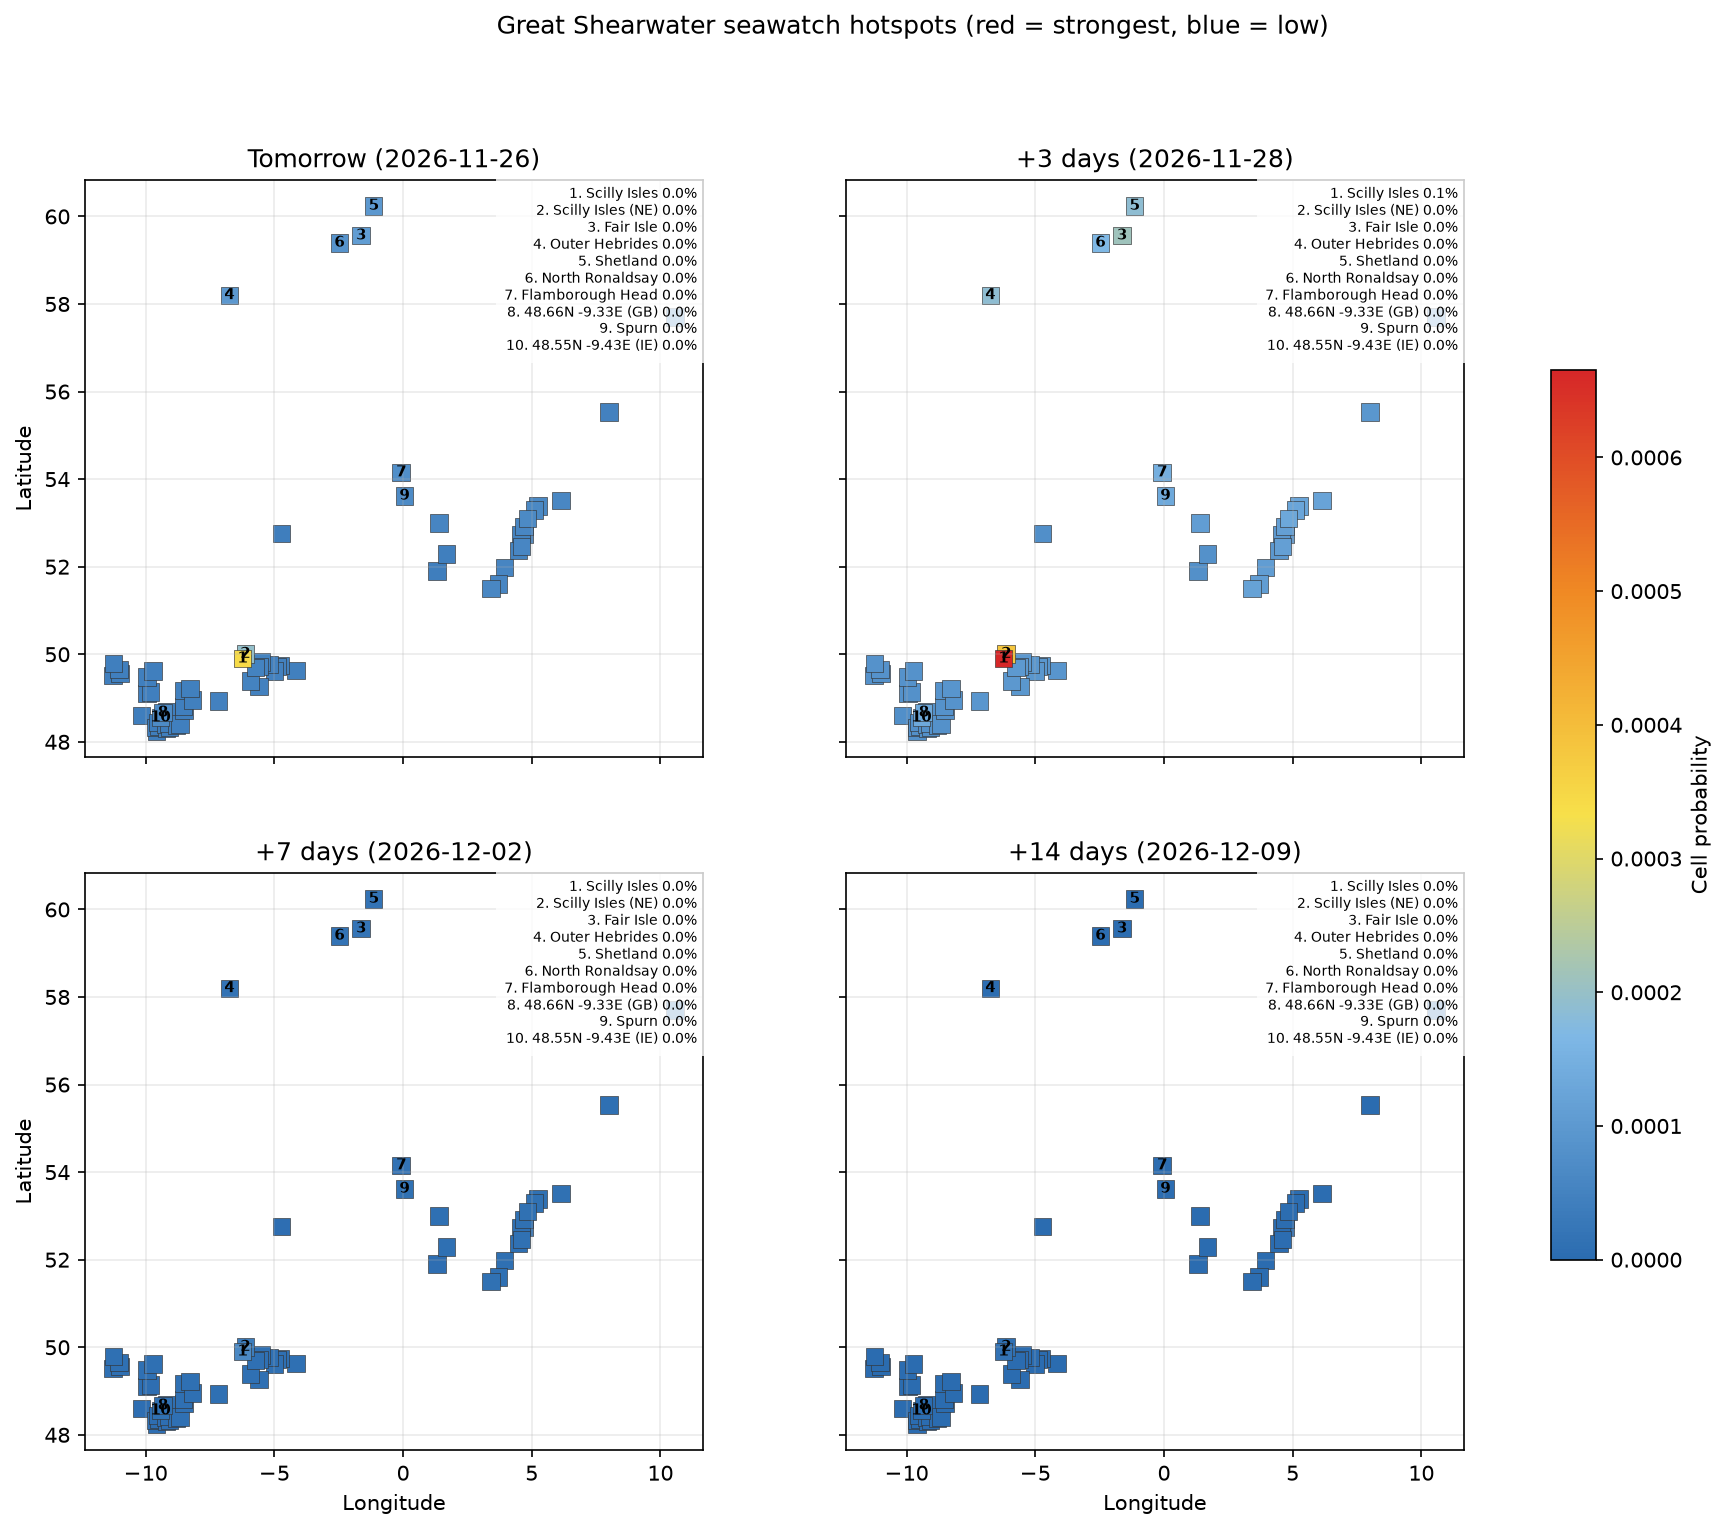

The table this chart was drawn from, first rows:
date, location, country, latitude, longitude, probability, anomaly_score, rank
2026-11-26, Scilly Isles, GB, 49.9, -6.24, 0.0003418, 0.0002994, 1
2026-11-26, Scilly Isles (NE), GB, 50.01, -6.134, 0.0001964, 0.0001721, 2
2026-11-26, Fair Isle, GB, 59.56, -1.637, 0.0001085, 9.506784389235843e-05, 3
2026-11-26, Outer Hebrides, GB, 58.2, -6.751, 9.724874443066589e-05, 8.519487014409615e-05, 4
2026-11-26, Shetland, GB, 60.24, -1.143, 9.645656307929292e-05, 8.450087879484112e-05, 5
2026-11-26, North Ronaldsay, GB, 59.4, -2.474, 8.668156003872186e-05, 7.59374765671308e-05, 6
2026-11-26, Flamborough Head, GB, 54.15, -0.07536, 7.553274726445055e-05, 6.617054680237619e-05, 7
2026-11-26, 48.66N -9.33E (GB), GB, 48.66, -9.334, 6.935618913144734e-05, 6.075956621687531e-05, 8
2026-11-26, Spurn, GB, 53.62, 0.05228, 6.871511358452374e-05, 6.019795127477546e-05, 9
2026-11-26, 48.55N -9.43E (IE), IE, 48.55, -9.432, 6.859873340839093e-05, 6.0095996292723735e-05, 10
2026-11-26, Texel, NL, 53.1, 4.829, 6.698839738371918e-05, 5.868525963680648e-05, 11
2026-11-26, Vlieland, NL, 53.29, 5.107, 6.460554747659646e-05, 5.659776133954129e-05, 12
2026-11-26, Terschelling, NL, 53.39, 5.247, 6.424912314098198e-05, 5.628551540601646e-05, 13
2026-11-26, Schiermonnikoog, NL, 53.51, 6.139, 6.149221786933069e-05, 5.3870325492841174e-05, 14
2026-11-26, Westkapelle, NL, 51.5, 3.423, 6.116485104417524e-05, 5.358353542350009e-05, 15
2026-11-26, Texel (S), NL, 52.92, 4.702, 5.845067083973238e-05, 5.1205774852719194e-05, 16
2026-11-26, IJmuiden, NL, 52.46, 4.61, 5.753729053608508e-05, 5.0405607027242683e-05, 17
2026-11-26, Neeltje Jans, NL, 51.61, 3.698, 5.5520353165251015e-05, 4.863866681219968e-05, 18
2026-11-26, Norfolk coast, GB, 53, 1.399, 5.543147472268373e-05, 4.856080475426301e-05, 19
2026-11-26, Maasvlakte, NL, 51.98, 3.937, 5.477085523194008e-05, 4.798206831855828e-05, 20
2026-11-26, Skagen, DK, 57.71, 10.57, 5.251812594487997e-05, 4.600856233445048e-05, 21
2026-11-26, 49.70N -5.74E (GB), GB, 49.7, -5.743, 5.117204012392988e-05, 4.482932236184175e-05, 22
2026-11-26, Bloemendaal aan Zee, NL, 52.37, 4.474, 5.072581332233687e-05, 4.4438404878648576e-05, 23
2026-11-26, Camperduin, NL, 52.73, 4.576, 5.0711817178343374e-05, 4.442614354121924e-05, 24
2026-11-26, 49.71N -5.61E (GB), GB, 49.71, -5.607, 5.05703828672773e-05, 4.4302239856542014e-05, 25
2026-11-26, 49.82N -5.50E (GB), GB, 49.82, -5.5, 5.036856028955049e-05, 4.4125432964049516e-05, 26
2026-11-26, 49.39N -5.93E (GB), GB, 49.39, -5.927, 5.0043907495768096e-05, 4.384102052489532e-05, 27
2026-11-26, Petten, NL, 52.74, 4.724, 4.962724529068577e-05, 4.347600313918244e-05, 28
2026-11-26, 49.77N -5.20E (GB), GB, 49.77, -5.198, 4.923102558924562e-05, 4.312889443140069e-05, 29
2026-11-26, Blåvand, DK, 55.53, 8.005, 4.8940625474905467e-05, 4.287448908996537e-05, 30
2026-11-26, 49.26N -5.60E (GB), GB, 49.26, -5.599, 4.8789219952698914e-05, 4.274185011473744e-05, 31
2026-11-26, 49.61N -5.01E (GB), GB, 49.61, -5.006, 4.8334512254281326e-05, 4.234350293249874e-05, 32
2026-11-26, 49.72N -4.90E (GB), GB, 49.72, -4.898, 4.8143045869524924e-05, 4.217576859431496e-05, 33
2026-11-26, 49.74N -4.76E (GB), GB, 49.74, -4.761, 4.7709563908212965e-05, 4.179601624254953e-05, 34
2026-11-26, 48.93N -7.18E (GB), GB, 48.93, -7.179, 4.702554328770727e-05, 4.119677922122825e-05, 35
2026-11-26, 49.63N -4.16E (GB), GB, 49.63, -4.162, 4.569492555311608e-05, 4.003109008278647e-05, 36
2026-11-26, 49.22N -8.27E (GB), GB, 49.22, -8.275, 4.5467828398007624e-05, 3.98321413688177e-05, 37
2026-11-26, 48.95N -8.18E (GB), GB, 48.95, -8.175, 4.5024004523953316e-05, 3.944332897295315e-05, 38
2026-11-26, 49.17N -8.54E (GB), GB, 49.17, -8.542, 4.465082855719906e-05, 3.91164077544361e-05, 39
2026-11-26, 48.80N -8.54E (GB), GB, 48.8, -8.541, 4.373517336161175e-05, 3.831424700735885e-05, 40
2026-11-26, 49.61N -9.72E (IE), IE, 49.61, -9.724, 4.3705353512357004e-05, 3.828812329542974e-05, 41
2026-11-26, 48.71N -8.51E (GB), GB, 48.71, -8.508, 4.3565354610518576e-05, 3.816547710259437e-05, 42
2026-11-26, 49.79N -11.25E (IE), IE, 49.79, -11.25, 4.306531181231143e-05, 3.772741405603112e-05, 43
2026-11-26, 49.48N -9.96E (IE), IE, 49.48, -9.956, 4.305158552712242e-05, 3.771538912870599e-05, 44
2026-11-26, 49.65N -11.04E (IE), IE, 49.65, -11.04, 4.282169686169351e-05, 3.7513994909032754e-05, 45
2026-11-26, 49.56N -11.00E (IE), IE, 49.56, -11, 4.2545754608791855e-05, 3.727225539310526e-05, 46
2026-11-26, 48.41N -8.67E (GB), GB, 48.41, -8.672, 4.233628341555984e-05, 3.7088747922537835e-05, 47
2026-11-26, 52.29N 1.68E (GB), GB, 52.29, 1.684, 4.209844115942402e-05, 3.68803859509268e-05, 48
2026-11-26, 49.51N -11.27E (IE), IE, 49.51, -11.27, 4.20255986826922e-05, 3.6816572218600765e-05, 49
2026-11-26, 48.39N -8.80E (GB), GB, 48.39, -8.804, 4.201608984399681e-05, 3.680824198994211e-05, 50
2026-11-26, 48.69N -9.20E (GB), GB, 48.69, -9.202, 4.1957522801186055e-05, 3.6756934267295436e-05, 51
2026-11-26, 49.13N -9.81E (IE), IE, 49.13, -9.811, 4.166317206026004e-05, 3.649906797506902e-05, 52
2026-11-26, 48.43N -9.10E (GB), GB, 48.43, -9.1, 4.154021355123675e-05, 3.639135003721102e-05, 53
2026-11-26, 49.11N -9.94E (IE), IE, 49.11, -9.944, 4.153348802654976e-05, 3.638545813386858e-05, 54
2026-11-26, 48.34N -9.07E (GB), GB, 48.34, -9.066, 4.138014338475209e-05, 3.625112039077762e-05, 55
2026-11-26, 48.40N -9.23E (GB), GB, 48.4, -9.231, 4.121754572100102e-05, 3.610867652756782e-05, 56
2026-11-26, 48.32N -9.20E (GB), GB, 48.32, -9.197, 4.106519782664411e-05, 3.597521198617504e-05, 57
2026-11-26, 48.44N -9.53E (GB), GB, 48.44, -9.528, 4.071046728671894e-05, 3.5664449904237654e-05, 58
2026-11-26, 48.36N -9.49E (GB), GB, 48.36, -9.494, 4.058124763696732e-05, 3.5551246887117947e-05, 59
2026-11-26, 51.91N 1.32E (GB), GB, 51.91, 1.316, 4.046997083389035e-05, 3.545376272067761e-05, 60
... 836 more rows
